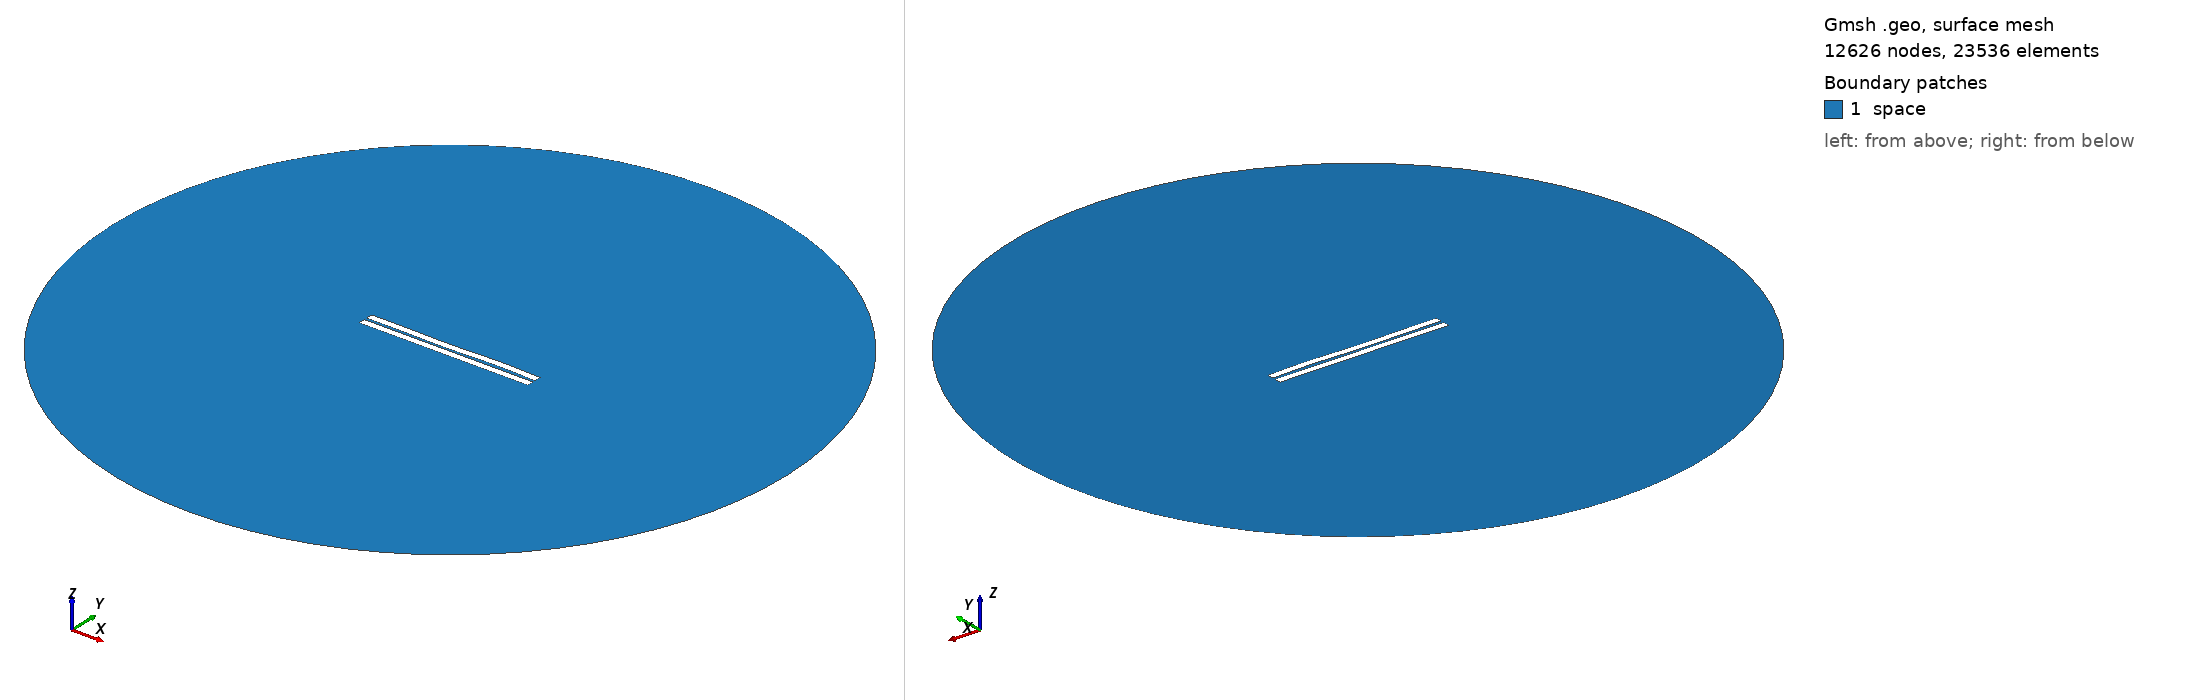

Gmsh geometry script, surface-meshed: 12626 nodes, 23536 surface elements. Boundary patches (legend numbers): 1 space. Left view from above one corner, right view from below the opposite corner. Legend entries are the model's physical surfaces. The drawing asked Gmsh for element sizes between 1% and 20% of the model's largest extent; the script's own settings can give other sizes.

=== 405.geo (drawn) ===
//---------------------------------------
// Geometry kernel
//---------------------------------------

SetFactory("OpenCASCADE");



//---------------------------------------
// Parameters of the geometry
//---------------------------------------

// Overetch of the upper plate
overetch = 0.0;

// Distance between the plates
distance = 1.5;

// Discretization over the x axis (for the deformation)
nx = 50; 

// Length of the plate
L = 100 - overetch; 

// Number of modes
n = 4; 

// 1st mode coefficient
coeff(1) = 0.07499999999999998;
beta(1) = 0.596864 * 3.1415926535 / L;

// 2nd mode coefficient
coeff(2) = -0.075;
beta(2) = 1.49418 * 3.1415926535 / L;

// 3rd mode coefficient
coeff(3) = -0.15;
beta(3) = 2.50025 * 3.1415926535 / L;

// 4th mode coefficient
coeff(4) = 0.15;
beta(4) = 3.49999 * 3.1415926535 / L;



//---------------------------------------
// Upper plate (deformed rectangle)
//---------------------------------------

// Coordiantes of the upper plate
xmin = -50;
xmax = 50 - overetch;

// Height of the upper plate
yheight = 4 - 2 * overetch;

// Indexes of the points
UpperID[] = {};
LowerID[] = {};
LeftID[] = {};
RightID[] = {};

// Point index
p = 1;

// Horizontal edges
For i In {1:nx}
    x = xmin + (i-1)*(xmax - xmin)/(nx-1);

    y_bottom = distance / 2 + overetch;
    For j In {1:n}
        C = (Cosh(beta(j)*L) + Cos(beta(j)*L)) / (Sinh(beta(j)*L) + Sin(beta(j)*L));
        y_bottom  = y_bottom + coeff(j) * (Cosh(beta(j)*(x+50)) - Cos(beta(j)*(x+50)) - C * (Sinh(beta(j)*(x+50)) - Sin(beta(j)*(x+50))));
    EndFor

    y_top = y_bottom + yheight;

    Point(p) = {x, y_top, 0, 1.0};
    UpperID[i] = p;
    p = p + 1;

    Point(p) = {x, y_bottom, 0, 1.0};
    LowerID[i] = p;
    p = p + 1;
EndFor

// Create point lists
UpperPts[] = {}; LowerPts[] = {};
For i In {1:nx}
  UpperPts[] += {UpperID[i]};
  LowerPts[] += {LowerID[i]};
EndFor

// Build splines
Spline(1) = {UpperPts[]};
Spline(2) = {LowerPts[]};
Line(3) = {LowerPts[nx-1], UpperPts[nx-1]};
Line(4) = {LowerPts[0], UpperPts[0]};

// Build the plane surface
Curve Loop(1) = {2, 3, -1, -4};
Plane Surface(1) = {1};



//---------------------------------------
// Lower plate (rectangle)
//---------------------------------------

// Vertices
Point(1001) = {-50, -1, 0, 1.0};
Point(1002) = { 50, -1, 0, 1.0};
Point(1003) = { 50,  -5, 0, 1.0};
Point(1004) = {-50,  -5, 0, 1.0};

// Edges
Line(5) = {1001, 1002};
Line(6) = {1002, 1003};
Line(7) = {1003, 1004};
Line(8) = {1004, 1001};

// Plane surface
Line Loop(2) = {5, 6, 7, 8};
Plane Surface(2) = {2}; 



//---------------------------------------
// Outer (fictious) boundary
//---------------------------------------

// Points
Point(1005) = {0, 0, 0};       // Center
Point(1006) = {200, 0, 0};     // Start point
Point(1007) = {0, 200, 0};     // 90 degrees
Point(1008) = {-200, 0, 0};    // 180 degrees
Point(1009) = {0, -200, 0};    // 270 degrees

// Circle arcs (each needs start, center, end)
Circle(9) = {1006, 1005, 1007};
Circle(10) = {1007, 1005, 1008};
Circle(11) = {1008, 1005, 1009};
Circle(12) = {1009, 1005, 1006};

// Plane surface for the entire domain
Curve Loop(3) = {9, 10, 11, 12};
Surface(3) = {3};

// Subtract the plates from the whole domain to obtain the actual domain where we want to solve the equations
BooleanDifference{ Surface{3}; Delete; }{ Surface{1}; Surface{2}; Delete; }




//---------------------------------------
// Transfinite Lines/Curves
//---------------------------------------

// Set the number of points on the boundaries
r = 7;

// Plates
Transfinite Curve {1, 2} = 50*r Using Progression 1;
Transfinite Curve {3, 4} = 2*r Using Progression 1;
Transfinite Line {5, 7} = 50*r Using Progression 1;
Transfinite Line {6, 8} = 2*r Using Progression 1;

// Outer boundary
Transfinite Line {9, 10, 11, 12} = 20 Using Progression 1;



//---------------------------------------
// Physical groups
//---------------------------------------                

// Physical curves (boundaries)
Physical Line("force_segment", 10) = {2};
Physical Line("upper_plate", 11) = {1, 3, 4};
Physical Line("lower_plate", 12) = {5, 6, 7, 8};
Physical Line("boundary", 20) = {9, 10, 11, 12};

// Physical Surfaces
Physical Surface("space", 30) = {3};



//---------------------------------------
// 6. Generate the Mesh
//---------------------------------------

// 2D mesh generation
Mesh 2;
